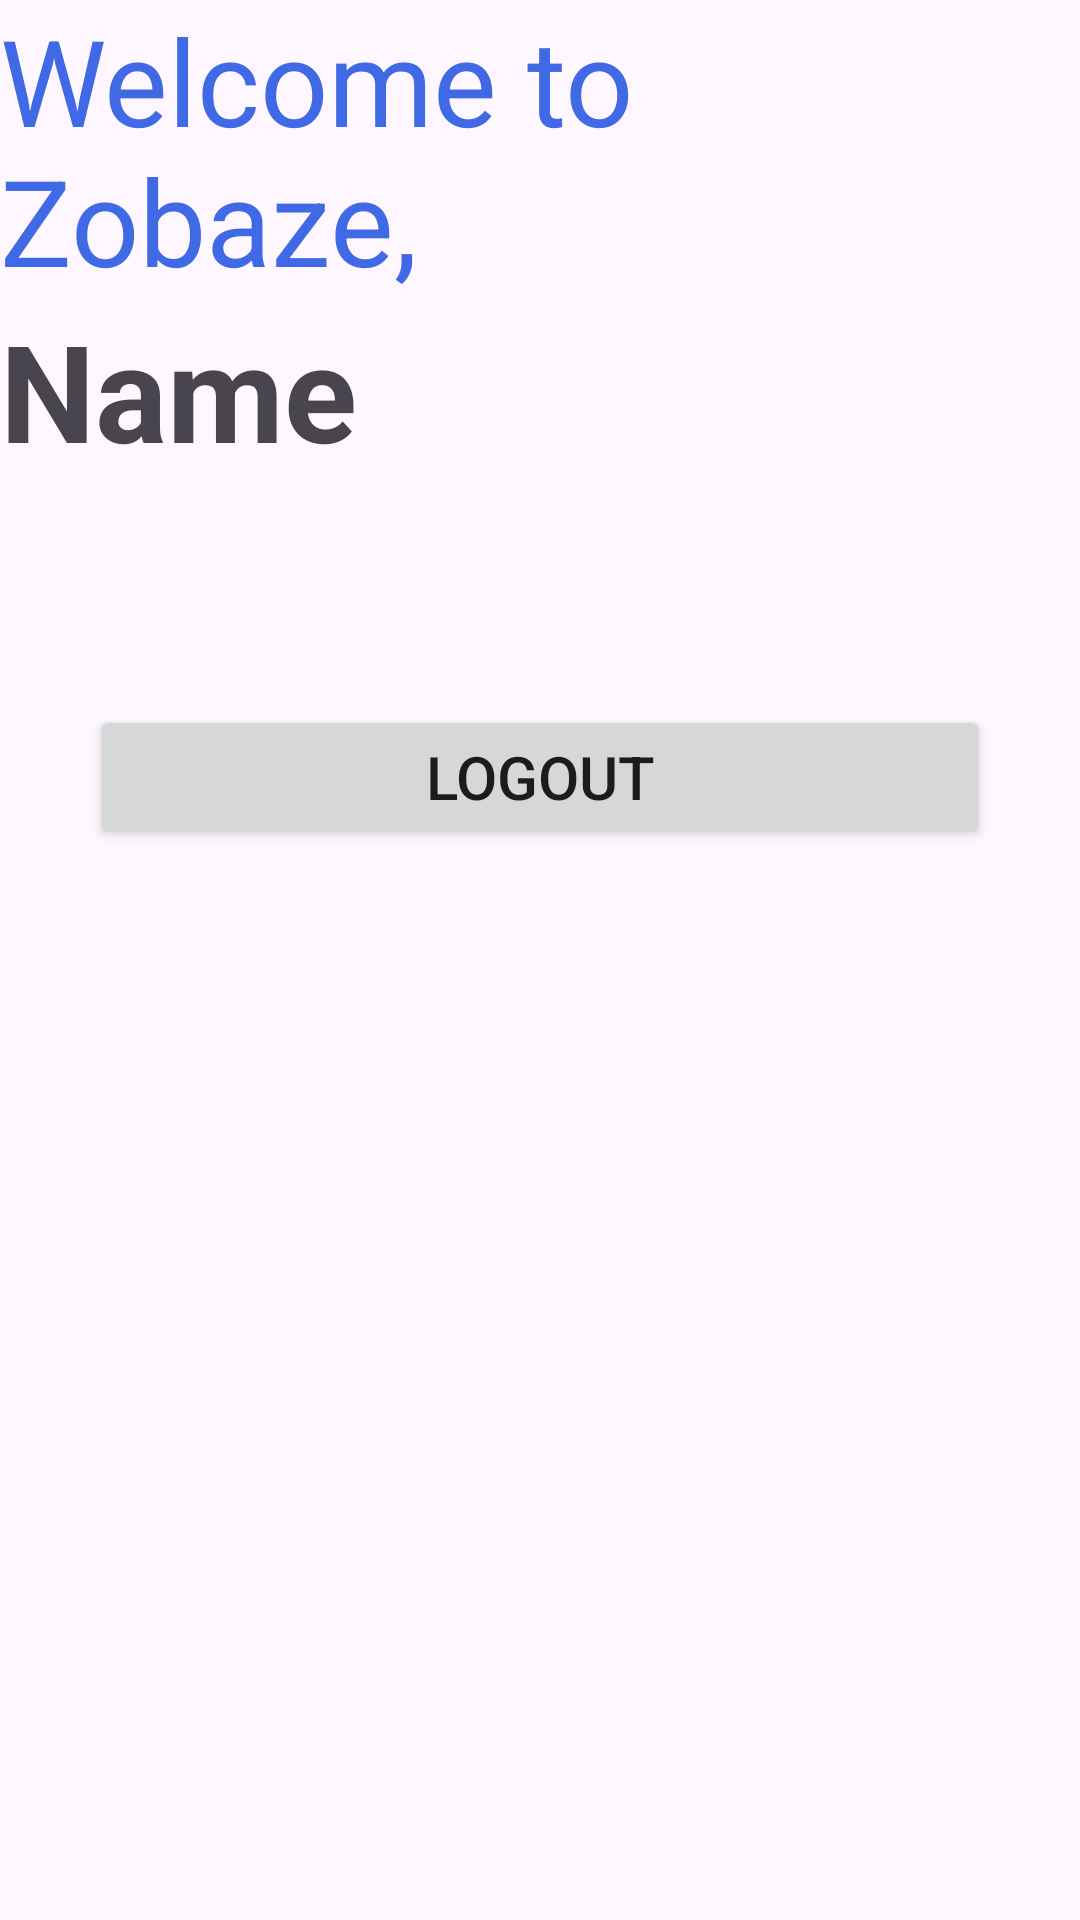

Layout XML and referenced resources for this Android screen:
<!-- AndroidManifest.xml: application theme Theme.ZobazeLoginPageUsingMVVM -->
<!-- res/layout/activity_home_page.xml -->
<?xml version="1.0" encoding="utf-8"?>
<LinearLayout xmlns:android="http://schemas.android.com/apk/res/android"
    xmlns:app="http://schemas.android.com/apk/res-auto"
    xmlns:tools="http://schemas.android.com/tools"
    android:layout_width="match_parent"
    android:layout_height="match_parent"
    tools:context=".view.HomePageActivity"
    android:orientation="vertical"
    android:layout_margin="20sp">

    <TextView
        android:layout_width="match_parent"
        android:layout_height="wrap_content"
        android:text="Welcome to Zobaze,"
        android:textColor="@color/primaryZ"
        android:textSize="40sp"
        />

    <TextView
        android:id="@+id/userName"
        android:text="Name"
        android:layout_width="match_parent"
        android:layout_height="wrap_content"
        android:layout_gravity="start"
        android:textSize="45sp"
        android:layout_marginBottom="45dp"
        android:textStyle="bold"
        />

    <Button
        android:id="@+id/logoutBtn"
        android:textSize="20dp"
        android:layout_width="match_parent"
        android:layout_height="wrap_content"
        android:layout_margin="30dp"
        android:text="Logout"

        />

</LinearLayout>
<!-- resources referenced by this layout -->
<resources>
  <color name="primaryZ">#4069e6</color>
  <style name="Theme.ZobazeLoginPageUsingMVVM" parent="Base.Theme.ZobazeLoginPageUsingMVVM" />
  <style name="Base.Theme.ZobazeLoginPageUsingMVVM" parent="Theme.Material3.DayNight.NoActionBar">
          
          
          <item name="colorSecondary">@color/primaryZ</item>
          <item name="colorPrimary">@color/primaryZ</item>
      </style>
</resources>
